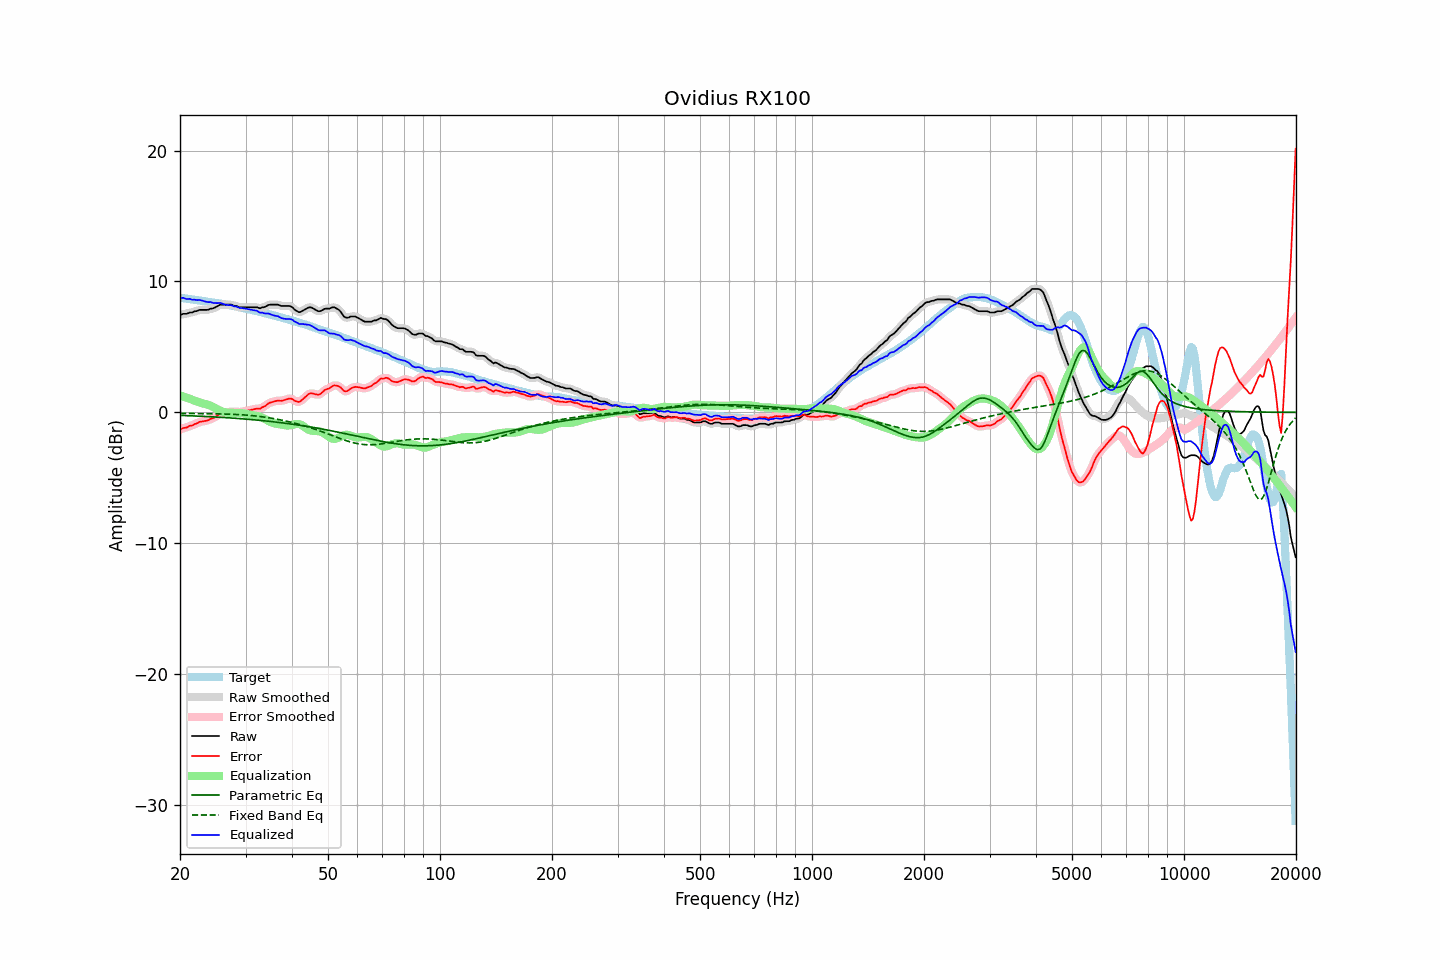

The table this chart was drawn from, first rows:
frequency, raw, error, smoothed, error_smoothed, equalization, parametric_eq, fixed_band_eq, equalized_raw, equalized_smoothed, target
20.00, 7.43, -1.32, 7.44, -1.30, 1.31, -0.23, -0.08, 8.74, 8.75, 8.75
20.20, 7.48, -1.26, 7.47, -1.26, 1.26, -0.23, -0.08, 8.74, 8.74, 8.73
20.40, 7.53, -1.19, 7.50, -1.22, 1.22, -0.24, -0.08, 8.75, 8.72, 8.72
20.61, 7.53, -1.18, 7.53, -1.18, 1.18, -0.24, -0.08, 8.71, 8.71, 8.70
20.81, 7.53, -1.16, 7.55, -1.14, 1.13, -0.24, -0.08, 8.66, 8.68, 8.69
21.02, 7.57, -1.10, 7.57, -1.10, 1.09, -0.25, -0.08, 8.66, 8.66, 8.67
21.23, 7.63, -1.03, 7.60, -1.05, 1.05, -0.25, -0.08, 8.67, 8.65, 8.65
21.44, 7.63, -1.01, 7.64, -1.00, 1.00, -0.26, -0.08, 8.63, 8.64, 8.64
21.66, 7.65, -0.97, 7.67, -0.95, 0.95, -0.27, -0.09, 8.60, 8.62, 8.62
21.87, 7.72, -0.89, 7.69, -0.91, 0.90, -0.27, -0.09, 8.62, 8.59, 8.61
22.09, 7.73, -0.86, 7.74, -0.85, 0.85, -0.28, -0.09, 8.58, 8.59, 8.59
22.31, 7.77, -0.81, 7.78, -0.79, 0.81, -0.28, -0.09, 8.57, 8.59, 8.58
22.54, 7.83, -0.73, 7.81, -0.75, 0.77, -0.29, -0.09, 8.60, 8.57, 8.56
22.76, 7.83, -0.71, 7.83, -0.71, 0.73, -0.29, -0.09, 8.56, 8.56, 8.54
22.99, 7.83, -0.69, 7.83, -0.68, 0.70, -0.30, -0.09, 8.53, 8.53, 8.52
23.22, 7.83, -0.67, 7.83, -0.67, 0.66, -0.31, -0.10, 8.49, 8.49, 8.50
23.45, 7.83, -0.65, 7.82, -0.65, 0.63, -0.31, -0.10, 8.46, 8.46, 8.47
23.69, 7.83, -0.62, 7.84, -0.61, 0.60, -0.32, -0.10, 8.43, 8.44, 8.45
23.92, 7.86, -0.57, 7.87, -0.57, 0.56, -0.32, -0.10, 8.42, 8.43, 8.43
24.16, 7.92, -0.49, 7.90, -0.52, 0.51, -0.33, -0.10, 8.43, 8.41, 8.41
24.40, 7.93, -0.47, 7.94, -0.46, 0.46, -0.34, -0.10, 8.38, 8.39, 8.40
24.65, 7.97, -0.42, 7.98, -0.41, 0.39, -0.34, -0.11, 8.36, 8.37, 8.38
24.89, 8.03, -0.34, 8.02, -0.34, 0.32, -0.35, -0.11, 8.35, 8.35, 8.37
25.14, 8.09, -0.26, 8.10, -0.26, 0.26, -0.36, -0.11, 8.35, 8.35, 8.35
25.39, 8.16, -0.17, 8.16, -0.17, 0.19, -0.37, -0.11, 8.35, 8.36, 8.34
25.65, 8.23, -0.09, 8.21, -0.11, 0.14, -0.37, -0.12, 8.36, 8.34, 8.31
25.91, 8.23, -0.07, 8.23, -0.06, 0.08, -0.38, -0.12, 8.31, 8.32, 8.29
26.16, 8.23, -0.04, 8.24, -0.04, 0.04, -0.39, -0.12, 8.27, 8.28, 8.27
26.43, 8.23, -0.02, 8.23, -0.02, 0.01, -0.40, -0.12, 8.23, 8.23, 8.25
26.69, 8.23, 0.00, 8.23, 0.00, -0.02, -0.40, -0.13, 8.21, 8.21, 8.23
26.96, 8.23, 0.02, 8.23, 0.03, -0.03, -0.41, -0.13, 8.20, 8.20, 8.20
27.23, 8.23, 0.05, 8.23, 0.05, -0.04, -0.42, -0.14, 8.19, 8.19, 8.18
27.50, 8.23, 0.07, 8.21, 0.05, -0.04, -0.43, -0.14, 8.19, 8.17, 8.16
27.77, 8.17, 0.04, 8.18, 0.05, -0.04, -0.44, -0.15, 8.13, 8.14, 8.13
28.05, 8.13, 0.03, 8.15, 0.05, -0.04, -0.45, -0.15, 8.09, 8.11, 8.10
28.33, 8.13, 0.06, 8.11, 0.03, -0.04, -0.45, -0.16, 8.09, 8.06, 8.07
28.62, 8.07, 0.03, 8.07, 0.03, -0.04, -0.46, -0.16, 8.03, 8.03, 8.04
28.90, 8.03, 0.02, 8.05, 0.03, -0.05, -0.47, -0.17, 7.98, 8.00, 8.01
29.19, 8.03, 0.04, 8.03, 0.04, -0.05, -0.48, -0.18, 7.97, 7.97, 7.99
29.48, 8.03, 0.07, 8.02, 0.06, -0.07, -0.49, -0.19, 7.96, 7.96, 7.96
29.78, 8.03, 0.09, 8.03, 0.09, -0.08, -0.50, -0.19, 7.94, 7.94, 7.94
30.08, 8.03, 0.11, 8.03, 0.11, -0.11, -0.51, -0.20, 7.92, 7.92, 7.92
30.38, 8.03, 0.14, 8.03, 0.14, -0.14, -0.52, -0.21, 7.89, 7.89, 7.89
30.68, 8.03, 0.16, 8.03, 0.16, -0.16, -0.53, -0.22, 7.87, 7.87, 7.87
30.99, 8.03, 0.19, 8.03, 0.19, -0.19, -0.54, -0.23, 7.84, 7.84, 7.84
31.30, 8.03, 0.21, 8.03, 0.21, -0.21, -0.55, -0.25, 7.82, 7.82, 7.82
31.61, 8.03, 0.24, 8.03, 0.25, -0.23, -0.57, -0.26, 7.80, 7.81, 7.79
31.93, 8.03, 0.27, 8.03, 0.27, -0.25, -0.58, -0.27, 7.78, 7.78, 7.76
32.24, 8.03, 0.30, 8.00, 0.28, -0.27, -0.59, -0.29, 7.76, 7.73, 7.73
32.57, 7.98, 0.28, 7.99, 0.29, -0.30, -0.60, -0.30, 7.67, 7.69, 7.70
32.89, 7.95, 0.29, 7.98, 0.32, -0.34, -0.61, -0.32, 7.61, 7.64, 7.67
33.22, 8.03, 0.39, 7.99, 0.36, -0.39, -0.62, -0.33, 7.63, 7.60, 7.64
33.55, 8.03, 0.42, 8.03, 0.43, -0.45, -0.64, -0.35, 7.58, 7.58, 7.61
33.89, 8.07, 0.49, 8.08, 0.51, -0.51, -0.65, -0.37, 7.55, 7.57, 7.58
34.23, 8.13, 0.59, 8.13, 0.59, -0.58, -0.66, -0.39, 7.55, 7.55, 7.55
34.57, 8.20, 0.69, 8.19, 0.67, -0.65, -0.67, -0.40, 7.55, 7.54, 7.51
34.92, 8.23, 0.75, 8.22, 0.74, -0.71, -0.69, -0.42, 7.51, 7.51, 7.48
35.27, 8.23, 0.78, 8.23, 0.78, -0.77, -0.70, -0.45, 7.46, 7.46, 7.45
35.62, 8.23, 0.81, 8.23, 0.81, -0.81, -0.72, -0.47, 7.42, 7.42, 7.42
35.97, 8.23, 0.84, 8.23, 0.85, -0.84, -0.73, -0.49, 7.38, 7.39, 7.38
... 635 more rows
